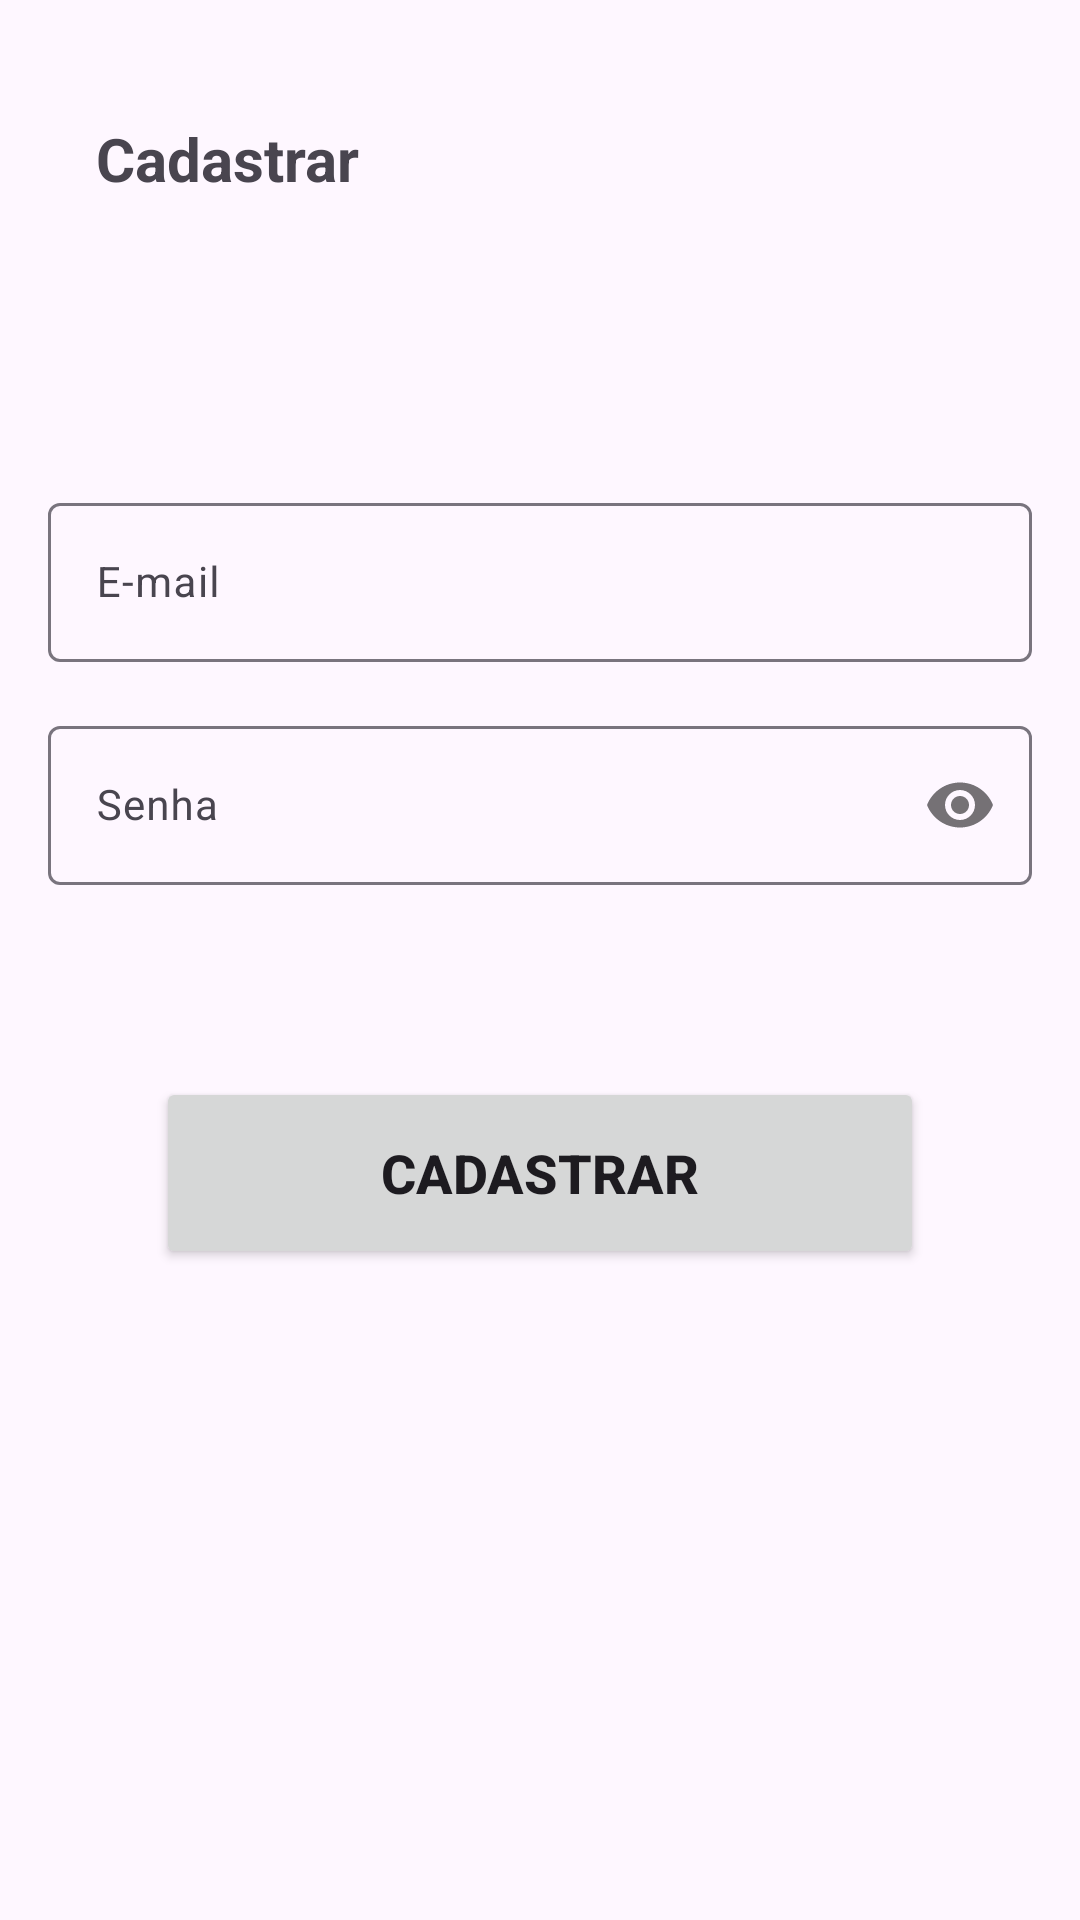

Android layout source for this screen:
<!-- AndroidManifest.xml: application theme Theme.DesafioMobile -->
<!-- res/layout/activity_registration.xml -->
<?xml version="1.0" encoding="utf-8"?>
<ScrollView xmlns:android="http://schemas.android.com/apk/res/android"
    xmlns:app="http://schemas.android.com/apk/res-auto"
    xmlns:tools="http://schemas.android.com/tools"
    android:layout_width="match_parent"
    android:layout_height="match_parent"
    android:fillViewport="true"
    tools:context=".RegistrationActivity">

    <androidx.constraintlayout.widget.ConstraintLayout
        android:layout_width="match_parent"
        android:layout_height="wrap_content">

        <TextView
            android:layout_width="wrap_content"
            android:layout_height="wrap_content"
            android:layout_marginStart="32dp"
            android:layout_marginBottom="96dp"
            android:text="@string/cadastrar"
            android:textSize="20sp"
            android:textStyle="bold"
            app:layout_constraintBottom_toTopOf="@+id/til_email"
            app:layout_constraintStart_toStartOf="parent" />

        <ProgressBar
            android:id="@+id/pb_loading"
            style="?android:attr/progressBarStyle"
            android:layout_width="wrap_content"
            android:layout_height="wrap_content"
            android:visibility="gone"
            app:layout_constraintBottom_toBottomOf="parent"
            app:layout_constraintEnd_toEndOf="parent"
            app:layout_constraintStart_toStartOf="parent"
            app:layout_constraintTop_toTopOf="parent" />

        <com.google.android.material.textfield.TextInputLayout
            android:id="@+id/til_email"
            android:layout_width="match_parent"
            android:layout_height="wrap_content"
            app:layout_constraintBottom_toTopOf="@+id/guideline"
            app:layout_constraintEnd_toEndOf="parent"
            app:layout_constraintStart_toStartOf="parent">

            <com.google.android.material.textfield.TextInputEditText
                android:id="@+id/tie_email"
                android:layout_width="match_parent"
                android:layout_height="wrap_content"
                android:layout_marginStart="16dp"
                android:layout_marginEnd="16dp"
                android:layout_marginBottom="16dp"
                android:hint="@string/email"
                android:inputType="textEmailAddress"
                android:textSize="14sp"
                tools:ignore="TextContrastCheck,VisualLintTextFieldSize" />
        </com.google.android.material.textfield.TextInputLayout>

        <androidx.constraintlayout.widget.Guideline
            android:id="@+id/guideline"
            android:layout_width="wrap_content"
            android:layout_height="wrap_content"
            android:orientation="horizontal"
            app:layout_constraintGuide_percent="0.37" />

        <com.google.android.material.textfield.TextInputLayout
            android:id="@+id/til_password"
            android:layout_width="match_parent"
            android:layout_height="wrap_content"
            app:layout_constraintEnd_toEndOf="parent"
            app:layout_constraintStart_toStartOf="parent"
            app:layout_constraintTop_toTopOf="@+id/guideline"
            app:passwordToggleEnabled="true">

            <com.google.android.material.textfield.TextInputEditText
                android:id="@+id/tie_password"
                android:layout_width="match_parent"
                android:layout_height="wrap_content"
                android:layout_marginStart="16dp"
                android:layout_marginTop="16dp"
                android:layout_marginEnd="16dp"
                android:hint="@string/senha"
                android:inputType="textPassword"
                android:textSize="14sp"
                tools:ignore="TextContrastCheck,VisualLintTextFieldSize" />
        </com.google.android.material.textfield.TextInputLayout>

        <Button
            android:id="@+id/btn_register"
            android:layout_width="256dp"
            android:layout_height="64dp"
            android:layout_marginTop="64dp"
            android:text="@string/cadastrar"
            android:textSize="18sp"
            android:textStyle="bold"
            app:layout_constraintEnd_toEndOf="parent"
            app:layout_constraintStart_toStartOf="parent"
            app:layout_constraintTop_toBottomOf="@+id/til_password"
            tools:ignore="DuplicateSpeakableTextCheck" />

    </androidx.constraintlayout.widget.ConstraintLayout>

</ScrollView>
<!-- resources referenced by this layout -->
<resources>
  <string name="cadastrar">Cadastrar</string>
  <string name="email">E-mail</string>
  <string name="senha">Senha</string>
  <style name="Theme.DesafioMobile" parent="Base.Theme.DesafioMobile" />
  <style name="Base.Theme.DesafioMobile" parent="Theme.Material3.DayNight.NoActionBar">
          
          
      </style>
</resources>
